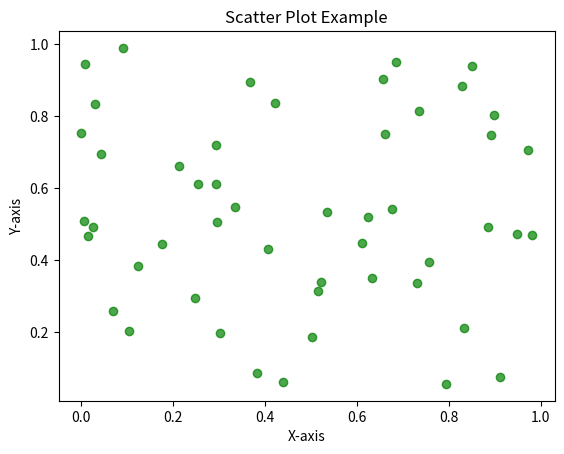

Write the Python code that produced this figure.
import matplotlib.pyplot as plt
import numpy as np

# Scatter plot data
x = np.random.rand(50)
y = np.random.rand(50)

plt.scatter(x, y, color='green', alpha=0.7)
plt.title('Scatter Plot Example')
plt.xlabel('X-axis')
plt.ylabel('Y-axis')

# Save as .png
plt.savefig('scatter_plot.png')
